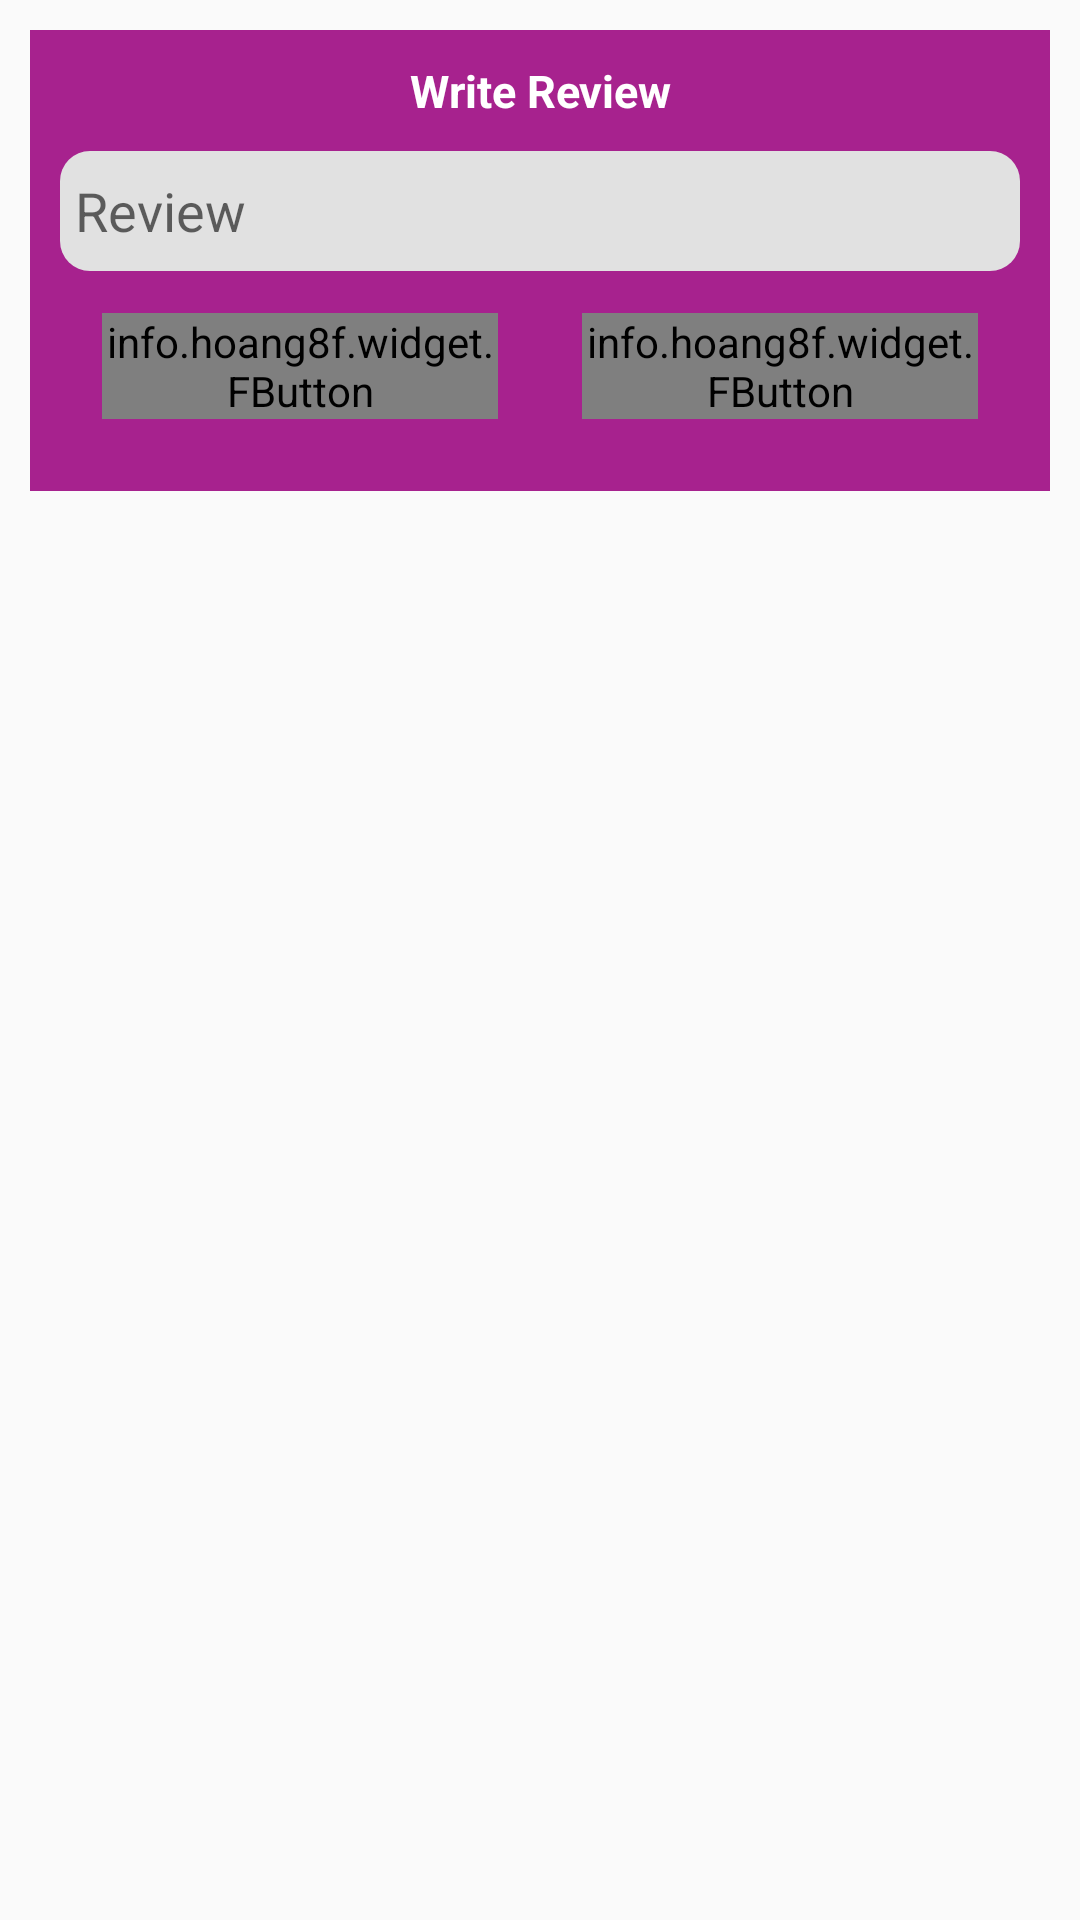

The Android layout XML behind this screen, and the referenced resources:
<!-- AndroidManifest.xml: application theme AppTheme -->
<!-- res/layout/review_dialog.xml -->
<?xml version="1.0" encoding="utf-8"?>
<RelativeLayout xmlns:android="http://schemas.android.com/apk/res/android"
    xmlns:app="http://schemas.android.com/apk/res-auto"
    xmlns:fbutton="http://schemas.android.com/tools"
    android:layout_width="match_parent"
    android:layout_height="wrap_content"
    android:background="@android:color/transparent">

    <RelativeLayout
        android:layout_width="match_parent"
        android:layout_height="wrap_content"
        android:layout_margin="10dp"
        android:background="@color/colorPrimary"
        android:padding="10dp">

        <TextView
            android:id="@+id/title"
            android:layout_width="match_parent"
            android:layout_height="wrap_content"
            android:gravity="center_vertical"
            android:text="@string/write_review"
            android:textColor="@android:color/background_light"
            android:textSize="15dp"
            android:textAlignment="center"
            android:textStyle="bold" />

        <EditText
            android:id="@+id/review_txt_input"
            android:layout_width="match_parent"
            android:layout_height="40dp"
            android:layout_below="@+id/title"
            android:layout_marginTop="10dp"
            android:background="@drawable/login_btn_shape"
            android:gravity="center_vertical"
            android:hint="@string/review"
            android:inputType="textImeMultiLine"
            android:padding="5dp">


        </EditText>

        <LinearLayout
            android:layout_width="match_parent"
            android:layout_height="wrap_content"
            android:layout_below="@id/review_txt_input"
            android:orientation="horizontal">

            <info.hoang8f.widget.FButton
                android:id="@+id/btnCancel"
                android:layout_width="0dp"
                android:layout_height="wrap_content"
                android:layout_margin="14dp"
                android:layout_weight="1"
                android:text="@string/cancel"
                android:textColor="@android:color/white"
                app:cornerRadius="10dp"
                app:fButtonColor="@color/colorPrimaryDark"
                app:shadowColor="@color/colorPrimaryDark"
                app:shadowHeight="2dp"
                fbutton:shadowEnabled="true" />

            <info.hoang8f.widget.FButton
                android:id="@+id/btnAddReview"
                android:layout_width="0dp"
                android:layout_height="wrap_content"
                android:layout_margin="14dp"
                android:layout_weight="1"
                android:text="@string/done"
                android:textColor="@android:color/white"
                app:cornerRadius="10dp"
                app:fButtonColor="@color/colorPrimaryDark"
                app:shadowColor="@color/colorPrimaryDark"
                app:shadowHeight="2dp"
                fbutton:shadowEnabled="true" />
        </LinearLayout>
    </RelativeLayout>

</RelativeLayout>
<!-- resources referenced by this layout -->
<resources>
  <color name="colorPrimary">#A7228E</color>
  <color name="colorPrimaryDark">#861a72</color>
  <!-- drawable login_btn_shape (drawable) -->
  <?xml version="1.0" encoding="utf-8"?>
  <selector xmlns:android="http://schemas.android.com/apk/res/android">
      <item>
          <shape android:shape="rectangle">
              <solid android:color="#e1e1e1" />
              <corners android:radius="10dp"/>
          </shape>
      </item>
  
  </selector>
  <string name="cancel">Cancel</string>
  <string name="done">Done</string>
  <string name="review">Review</string>
  <string name="write_review">Write Review</string>
  <style name="AppTheme" parent="Theme.AppCompat.Light.NoActionBar">
          
          <item name="colorPrimary">@color/colorPrimary</item>
          <item name="colorPrimaryDark">@color/colorPrimaryDark</item>
          <item name="colorAccent">@color/colorAccent</item>
      </style>
  <color name="colorAccent">#83C54C</color>
</resources>
